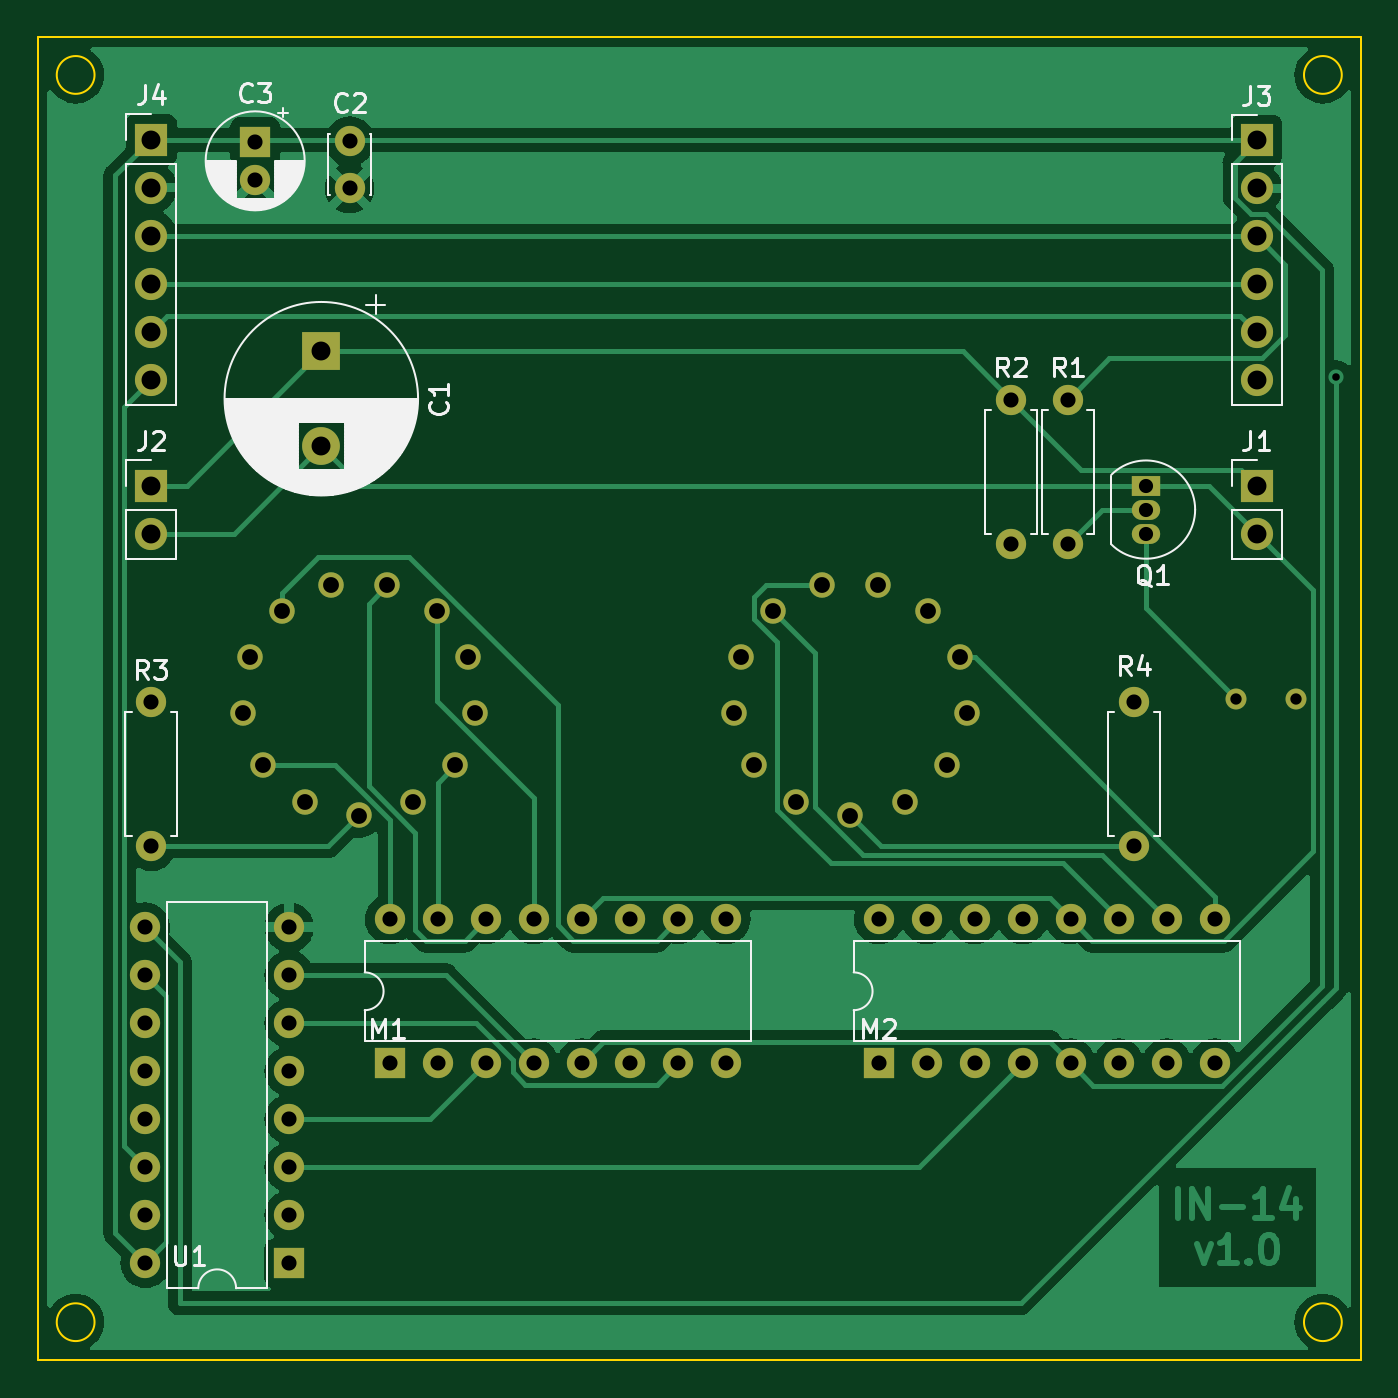
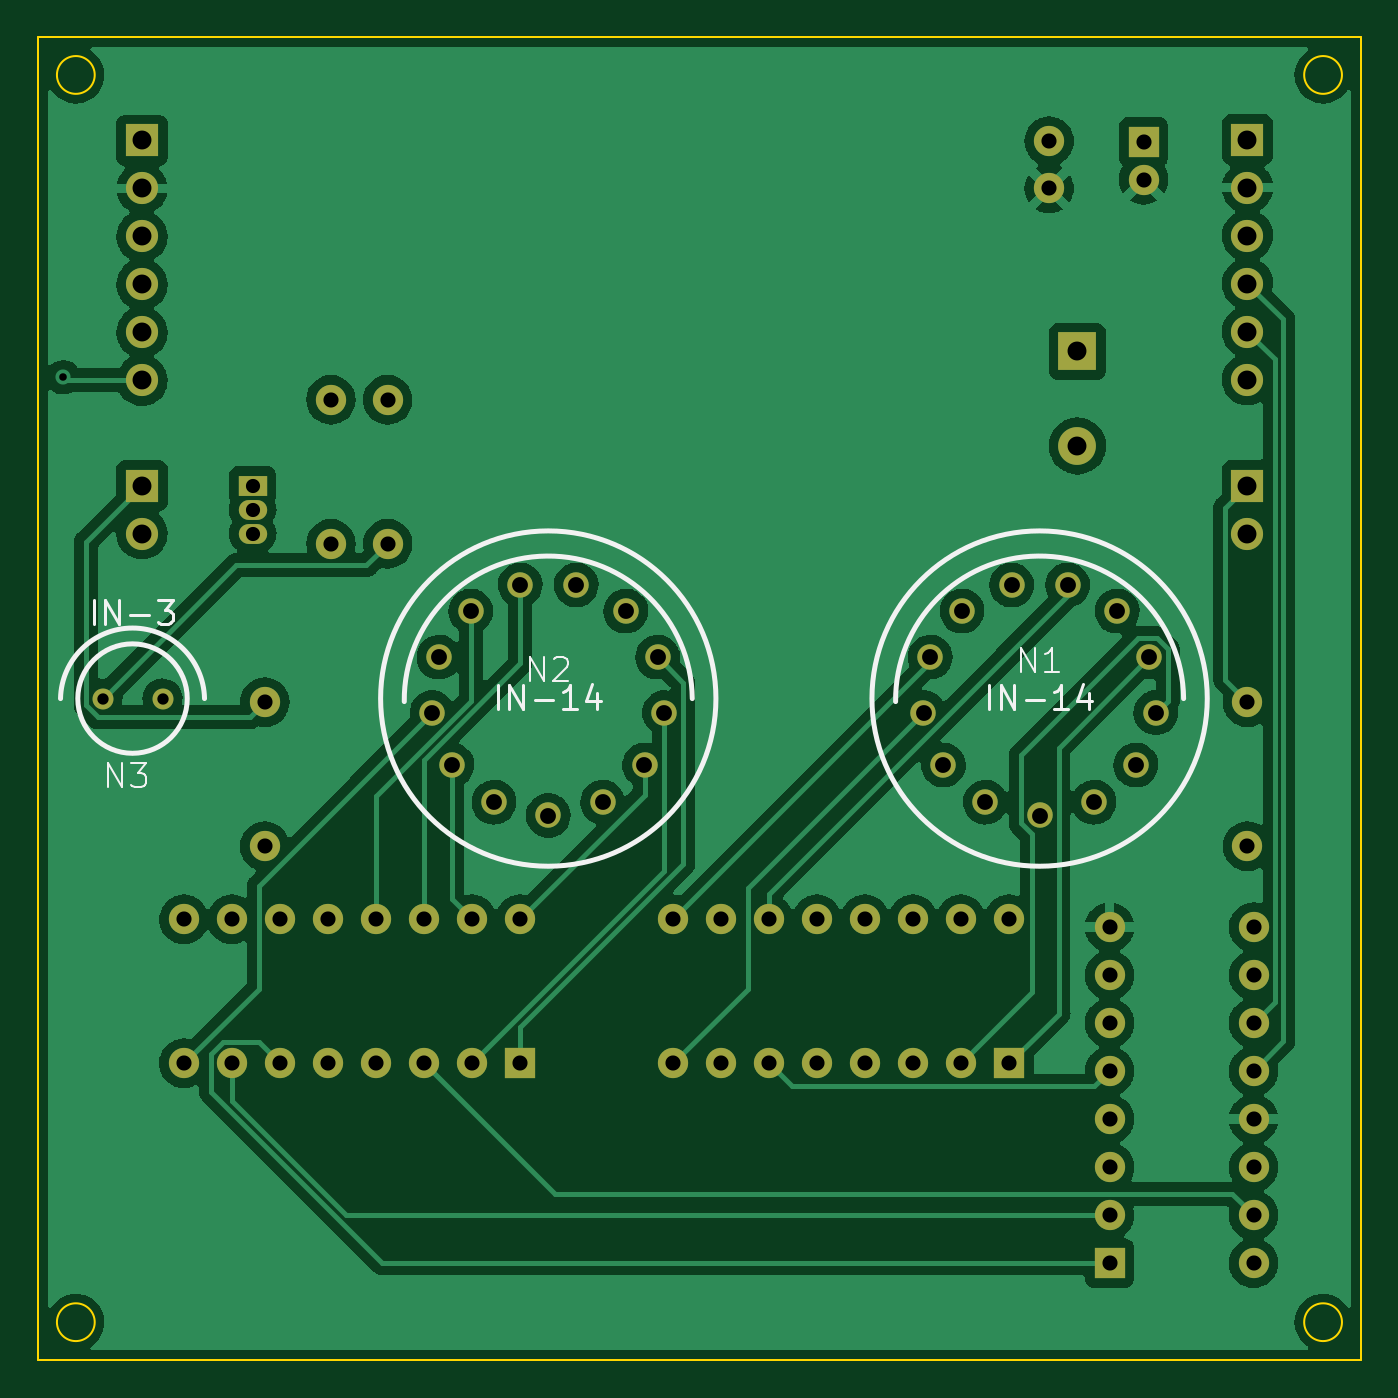
Circuit board: 11 layer files. Board 70.0 x 70.0 mm.
- bottom_copper: IN-14 Panel-B_Cu.gbr (187628 bytes)
- bottom_mask: IN-14 Panel-B_Mask.gbr (3991 bytes)
- paste: IN-14 Panel-B_Paste.gbr (457 bytes)
- bottom_silk: IN-14 Panel-B_Silkscreen.gbr (3854 bytes)
- outline: IN-14 Panel-Edge_Cuts.gbr (999 bytes)
- top_copper: IN-14 Panel-F_Cu.gbr (85885 bytes)
- top_mask: IN-14 Panel-F_Mask.gbr (3991 bytes)
- paste: IN-14 Panel-F_Paste.gbr (457 bytes)
- top_silk: IN-14 Panel-F_Silkscreen.gbr (28202 bytes)
- drill: IN-14 Panel-NPTH.drl (272 bytes)
- drill: IN-14 Panel-PTH.drl (2344 bytes)

=== bottom_copper: IN-14 Panel-B_Cu.gbr (187628 bytes, source omitted) ===
=== bottom_mask: IN-14 Panel-B_Mask.gbr ===
%TF.GenerationSoftware,KiCad,Pcbnew,(6.0.9)*%
%TF.CreationDate,2022-12-23T11:45:30+05:30*%
%TF.ProjectId,IN-14 Panel,494e2d31-3420-4506-916e-656c2e6b6963,1.0*%
%TF.SameCoordinates,Original*%
%TF.FileFunction,Soldermask,Bot*%
%TF.FilePolarity,Negative*%
%FSLAX46Y46*%
G04 Gerber Fmt 4.6, Leading zero omitted, Abs format (unit mm)*
G04 Created by KiCad (PCBNEW (6.0.9)) date 2022-12-23 11:45:30*
%MOMM*%
%LPD*%
G01*
G04 APERTURE LIST*
%ADD10C,1.600000*%
%ADD11O,1.600000X1.600000*%
%ADD12R,1.700000X1.700000*%
%ADD13O,1.700000X1.700000*%
%ADD14R,1.600000X1.600000*%
%ADD15R,1.500000X1.050000*%
%ADD16O,1.500000X1.050000*%
%ADD17R,2.000000X2.000000*%
%ADD18C,2.000000*%
%ADD19C,1.107440*%
%ADD20C,1.346200*%
G04 APERTURE END LIST*
D10*
%TO.C,R4*%
X163000000Y-112810000D03*
D11*
X163000000Y-105190000D03*
%TD*%
D12*
%TO.C,J2*%
X111000000Y-93725000D03*
D13*
X111000000Y-96265000D03*
%TD*%
D14*
%TO.C,U1*%
X118300000Y-134875000D03*
D11*
X118300000Y-132335000D03*
X118300000Y-129795000D03*
X118300000Y-127255000D03*
X118300000Y-124715000D03*
X118300000Y-122175000D03*
X118300000Y-119635000D03*
X118300000Y-117095000D03*
X110680000Y-117095000D03*
X110680000Y-119635000D03*
X110680000Y-122175000D03*
X110680000Y-124715000D03*
X110680000Y-127255000D03*
X110680000Y-129795000D03*
X110680000Y-132335000D03*
X110680000Y-134875000D03*
%TD*%
D15*
%TO.C,Q1*%
X163640000Y-93730000D03*
D16*
X163640000Y-95000000D03*
X163640000Y-96270000D03*
%TD*%
D17*
%TO.C,C1*%
X120000000Y-86632323D03*
D18*
X120000000Y-91632323D03*
%TD*%
D12*
%TO.C,J3*%
X169500000Y-75460000D03*
D13*
X169500000Y-78000000D03*
X169500000Y-80540000D03*
X169500000Y-83080000D03*
X169500000Y-85620000D03*
X169500000Y-88160000D03*
%TD*%
D10*
%TO.C,C2*%
X121500000Y-78000000D03*
X121500000Y-75500000D03*
%TD*%
%TO.C,R1*%
X159500000Y-89190000D03*
D11*
X159500000Y-96810000D03*
%TD*%
D10*
%TO.C,R2*%
X156500000Y-89190000D03*
D11*
X156500000Y-96810000D03*
%TD*%
D12*
%TO.C,J4*%
X111000000Y-75420000D03*
D13*
X111000000Y-77960000D03*
X111000000Y-80500000D03*
X111000000Y-83040000D03*
X111000000Y-85580000D03*
X111000000Y-88120000D03*
%TD*%
D12*
%TO.C,J1*%
X169500000Y-93725000D03*
D13*
X169500000Y-96265000D03*
%TD*%
D10*
%TO.C,R3*%
X111000000Y-112810000D03*
D11*
X111000000Y-105190000D03*
%TD*%
D14*
%TO.C,C3*%
X116500000Y-75544888D03*
D10*
X116500000Y-77544888D03*
%TD*%
D14*
%TO.C,M2*%
X149500000Y-124300000D03*
D11*
X152040000Y-124300000D03*
X154580000Y-124300000D03*
X157120000Y-124300000D03*
X159660000Y-124300000D03*
X162200000Y-124300000D03*
X164740000Y-124300000D03*
X167280000Y-124300000D03*
X167280000Y-116680000D03*
X164740000Y-116680000D03*
X162200000Y-116680000D03*
X159660000Y-116680000D03*
X157120000Y-116680000D03*
X154580000Y-116680000D03*
X152040000Y-116680000D03*
X149500000Y-116680000D03*
%TD*%
D14*
%TO.C,M1*%
X123625000Y-124300000D03*
D11*
X126165000Y-124300000D03*
X128705000Y-124300000D03*
X131245000Y-124300000D03*
X133785000Y-124300000D03*
X136325000Y-124300000D03*
X138865000Y-124300000D03*
X141405000Y-124300000D03*
X141405000Y-116680000D03*
X138865000Y-116680000D03*
X136325000Y-116680000D03*
X133785000Y-116680000D03*
X131245000Y-116680000D03*
X128705000Y-116680000D03*
X126165000Y-116680000D03*
X123625000Y-116680000D03*
%TD*%
D19*
%TO.C,N3*%
X171587500Y-105000000D03*
X168412500Y-105000000D03*
%TD*%
D20*
%TO.C,N1*%
X116907300Y-108515360D03*
X127092700Y-108515360D03*
X128144260Y-105744220D03*
X127786120Y-102805440D03*
X126104640Y-100367040D03*
X123480820Y-98990360D03*
X120519180Y-98990360D03*
X117895360Y-100367040D03*
X116213880Y-102805440D03*
X115855740Y-105744220D03*
X122000000Y-111187440D03*
X119124720Y-110478780D03*
X124875280Y-110478780D03*
%TD*%
%TO.C,N2*%
X142907300Y-108515360D03*
X153092700Y-108515360D03*
X154144260Y-105744220D03*
X153786120Y-102805440D03*
X152104640Y-100367040D03*
X149480820Y-98990360D03*
X146519180Y-98990360D03*
X143895360Y-100367040D03*
X142213880Y-102805440D03*
X141855740Y-105744220D03*
X148000000Y-111187440D03*
X145124720Y-110478780D03*
X150875280Y-110478780D03*
%TD*%
M02*

=== paste: IN-14 Panel-B_Paste.gbr ===
%TF.GenerationSoftware,KiCad,Pcbnew,(6.0.9)*%
%TF.CreationDate,2022-12-23T11:45:30+05:30*%
%TF.ProjectId,IN-14 Panel,494e2d31-3420-4506-916e-656c2e6b6963,1.0*%
%TF.SameCoordinates,Original*%
%TF.FileFunction,Paste,Bot*%
%TF.FilePolarity,Positive*%
%FSLAX46Y46*%
G04 Gerber Fmt 4.6, Leading zero omitted, Abs format (unit mm)*
G04 Created by KiCad (PCBNEW (6.0.9)) date 2022-12-23 11:45:30*
%MOMM*%
%LPD*%
G01*
G04 APERTURE LIST*
G04 APERTURE END LIST*
M02*

=== bottom_silk: IN-14 Panel-B_Silkscreen.gbr ===
%TF.GenerationSoftware,KiCad,Pcbnew,(6.0.9)*%
%TF.CreationDate,2022-12-23T11:45:30+05:30*%
%TF.ProjectId,IN-14 Panel,494e2d31-3420-4506-916e-656c2e6b6963,1.0*%
%TF.SameCoordinates,Original*%
%TF.FileFunction,Legend,Bot*%
%TF.FilePolarity,Positive*%
%FSLAX46Y46*%
G04 Gerber Fmt 4.6, Leading zero omitted, Abs format (unit mm)*
G04 Created by KiCad (PCBNEW (6.0.9)) date 2022-12-23 11:45:30*
%MOMM*%
%LPD*%
G01*
G04 APERTURE LIST*
%ADD10C,0.101600*%
%ADD11C,0.150000*%
%ADD12C,0.254000*%
G04 APERTURE END LIST*
D10*
%TO.C,N3*%
X171285119Y-109702023D02*
X171285119Y-108432023D01*
X170559404Y-109702023D01*
X170559404Y-108432023D01*
X170075595Y-108432023D02*
X169289404Y-108432023D01*
X169712738Y-108915833D01*
X169531309Y-108915833D01*
X169410357Y-108976309D01*
X169349880Y-109036785D01*
X169289404Y-109157738D01*
X169289404Y-109460119D01*
X169349880Y-109581071D01*
X169410357Y-109641547D01*
X169531309Y-109702023D01*
X169894166Y-109702023D01*
X170015119Y-109641547D01*
X170075595Y-109581071D01*
D11*
X172057258Y-101074523D02*
X172057258Y-99804523D01*
X171452496Y-101074523D02*
X171452496Y-99804523D01*
X170726782Y-101074523D01*
X170726782Y-99804523D01*
X170122020Y-100590714D02*
X169154401Y-100590714D01*
X168670591Y-99804523D02*
X167884401Y-99804523D01*
X168307734Y-100288333D01*
X168126306Y-100288333D01*
X168005353Y-100348809D01*
X167944877Y-100409285D01*
X167884401Y-100530238D01*
X167884401Y-100832619D01*
X167944877Y-100953571D01*
X168005353Y-101014047D01*
X168126306Y-101074523D01*
X168489163Y-101074523D01*
X168610115Y-101014047D01*
X168670591Y-100953571D01*
D10*
%TO.C,N1*%
X122967619Y-103574523D02*
X122967619Y-102304523D01*
X122241904Y-103574523D01*
X122241904Y-102304523D01*
X120971904Y-103574523D02*
X121697619Y-103574523D01*
X121334761Y-103574523D02*
X121334761Y-102304523D01*
X121455714Y-102485952D01*
X121576666Y-102606904D01*
X121697619Y-102667380D01*
D11*
X124660952Y-105574523D02*
X124660952Y-104304523D01*
X124056190Y-105574523D02*
X124056190Y-104304523D01*
X123330476Y-105574523D01*
X123330476Y-104304523D01*
X122725714Y-105090714D02*
X121758095Y-105090714D01*
X120488095Y-105574523D02*
X121213809Y-105574523D01*
X120850952Y-105574523D02*
X120850952Y-104304523D01*
X120971904Y-104485952D01*
X121092857Y-104606904D01*
X121213809Y-104667380D01*
X119399523Y-104727857D02*
X119399523Y-105574523D01*
X119701904Y-104244047D02*
X120004285Y-105151190D01*
X119218095Y-105151190D01*
D10*
%TO.C,N2*%
X148967619Y-104074523D02*
X148967619Y-102804523D01*
X148241904Y-104074523D01*
X148241904Y-102804523D01*
X147697619Y-102925476D02*
X147637142Y-102865000D01*
X147516190Y-102804523D01*
X147213809Y-102804523D01*
X147092857Y-102865000D01*
X147032380Y-102925476D01*
X146971904Y-103046428D01*
X146971904Y-103167380D01*
X147032380Y-103348809D01*
X147758095Y-104074523D01*
X146971904Y-104074523D01*
D11*
X150660952Y-105574523D02*
X150660952Y-104304523D01*
X150056190Y-105574523D02*
X150056190Y-104304523D01*
X149330476Y-105574523D01*
X149330476Y-104304523D01*
X148725714Y-105090714D02*
X147758095Y-105090714D01*
X146488095Y-105574523D02*
X147213809Y-105574523D01*
X146850952Y-105574523D02*
X146850952Y-104304523D01*
X146971904Y-104485952D01*
X147092857Y-104606904D01*
X147213809Y-104667380D01*
X145399523Y-104727857D02*
X145399523Y-105574523D01*
X145701904Y-104244047D02*
X146004285Y-105151190D01*
X145218095Y-105151190D01*
D12*
%TO.C,N3*%
X173809999Y-105000000D02*
G75*
G03*
X166190045Y-104997865I-3809999J-78740D01*
G01*
X172895600Y-105000000D02*
G75*
G03*
X172895600Y-105000000I-2895600J0D01*
G01*
%TO.C,N1*%
X129620000Y-105157480D02*
G75*
G03*
X114380000Y-105000000I-7620000J78740D01*
G01*
X130872220Y-105000000D02*
G75*
G03*
X130872220Y-105000000I-8872220J0D01*
G01*
%TO.C,N2*%
X155620000Y-105157480D02*
G75*
G03*
X140380000Y-105000000I-7620000J78740D01*
G01*
X156872220Y-105000000D02*
G75*
G03*
X156872220Y-105000000I-8872220J0D01*
G01*
%TD*%
M02*

=== outline: IN-14 Panel-Edge_Cuts.gbr ===
%TF.GenerationSoftware,KiCad,Pcbnew,(6.0.9)*%
%TF.CreationDate,2022-12-23T11:45:30+05:30*%
%TF.ProjectId,IN-14 Panel,494e2d31-3420-4506-916e-656c2e6b6963,1.0*%
%TF.SameCoordinates,Original*%
%TF.FileFunction,Profile,NP*%
%FSLAX46Y46*%
G04 Gerber Fmt 4.6, Leading zero omitted, Abs format (unit mm)*
G04 Created by KiCad (PCBNEW (6.0.9)) date 2022-12-23 11:45:30*
%MOMM*%
%LPD*%
G01*
G04 APERTURE LIST*
%TA.AperFunction,Profile*%
%ADD10C,0.100000*%
%TD*%
G04 APERTURE END LIST*
D10*
X108000000Y-72000000D02*
G75*
G03*
X108000000Y-72000000I-1000000J0D01*
G01*
X174000000Y-138000000D02*
G75*
G03*
X174000000Y-138000000I-1000000J0D01*
G01*
X105000000Y-70000000D02*
X175000000Y-70000000D01*
X175000000Y-70000000D02*
X175000000Y-140000000D01*
X175000000Y-140000000D02*
X105000000Y-140000000D01*
X105000000Y-140000000D02*
X105000000Y-70000000D01*
X174000000Y-72000000D02*
G75*
G03*
X174000000Y-72000000I-1000000J0D01*
G01*
X108000000Y-138000000D02*
G75*
G03*
X108000000Y-138000000I-1000000J0D01*
G01*
M02*

=== top_copper: IN-14 Panel-F_Cu.gbr (85885 bytes, source omitted) ===
=== top_mask: IN-14 Panel-F_Mask.gbr ===
%TF.GenerationSoftware,KiCad,Pcbnew,(6.0.9)*%
%TF.CreationDate,2022-12-23T11:45:30+05:30*%
%TF.ProjectId,IN-14 Panel,494e2d31-3420-4506-916e-656c2e6b6963,1.0*%
%TF.SameCoordinates,Original*%
%TF.FileFunction,Soldermask,Top*%
%TF.FilePolarity,Negative*%
%FSLAX46Y46*%
G04 Gerber Fmt 4.6, Leading zero omitted, Abs format (unit mm)*
G04 Created by KiCad (PCBNEW (6.0.9)) date 2022-12-23 11:45:30*
%MOMM*%
%LPD*%
G01*
G04 APERTURE LIST*
%ADD10C,1.600000*%
%ADD11O,1.600000X1.600000*%
%ADD12R,1.700000X1.700000*%
%ADD13O,1.700000X1.700000*%
%ADD14R,1.600000X1.600000*%
%ADD15R,1.500000X1.050000*%
%ADD16O,1.500000X1.050000*%
%ADD17R,2.000000X2.000000*%
%ADD18C,2.000000*%
%ADD19C,1.107440*%
%ADD20C,1.346200*%
G04 APERTURE END LIST*
D10*
%TO.C,R4*%
X163000000Y-112810000D03*
D11*
X163000000Y-105190000D03*
%TD*%
D12*
%TO.C,J2*%
X111000000Y-93725000D03*
D13*
X111000000Y-96265000D03*
%TD*%
D14*
%TO.C,U1*%
X118300000Y-134875000D03*
D11*
X118300000Y-132335000D03*
X118300000Y-129795000D03*
X118300000Y-127255000D03*
X118300000Y-124715000D03*
X118300000Y-122175000D03*
X118300000Y-119635000D03*
X118300000Y-117095000D03*
X110680000Y-117095000D03*
X110680000Y-119635000D03*
X110680000Y-122175000D03*
X110680000Y-124715000D03*
X110680000Y-127255000D03*
X110680000Y-129795000D03*
X110680000Y-132335000D03*
X110680000Y-134875000D03*
%TD*%
D15*
%TO.C,Q1*%
X163640000Y-93730000D03*
D16*
X163640000Y-95000000D03*
X163640000Y-96270000D03*
%TD*%
D17*
%TO.C,C1*%
X120000000Y-86632323D03*
D18*
X120000000Y-91632323D03*
%TD*%
D12*
%TO.C,J3*%
X169500000Y-75460000D03*
D13*
X169500000Y-78000000D03*
X169500000Y-80540000D03*
X169500000Y-83080000D03*
X169500000Y-85620000D03*
X169500000Y-88160000D03*
%TD*%
D10*
%TO.C,C2*%
X121500000Y-78000000D03*
X121500000Y-75500000D03*
%TD*%
%TO.C,R1*%
X159500000Y-89190000D03*
D11*
X159500000Y-96810000D03*
%TD*%
D10*
%TO.C,R2*%
X156500000Y-89190000D03*
D11*
X156500000Y-96810000D03*
%TD*%
D12*
%TO.C,J4*%
X111000000Y-75420000D03*
D13*
X111000000Y-77960000D03*
X111000000Y-80500000D03*
X111000000Y-83040000D03*
X111000000Y-85580000D03*
X111000000Y-88120000D03*
%TD*%
D12*
%TO.C,J1*%
X169500000Y-93725000D03*
D13*
X169500000Y-96265000D03*
%TD*%
D10*
%TO.C,R3*%
X111000000Y-112810000D03*
D11*
X111000000Y-105190000D03*
%TD*%
D14*
%TO.C,C3*%
X116500000Y-75544888D03*
D10*
X116500000Y-77544888D03*
%TD*%
D14*
%TO.C,M2*%
X149500000Y-124300000D03*
D11*
X152040000Y-124300000D03*
X154580000Y-124300000D03*
X157120000Y-124300000D03*
X159660000Y-124300000D03*
X162200000Y-124300000D03*
X164740000Y-124300000D03*
X167280000Y-124300000D03*
X167280000Y-116680000D03*
X164740000Y-116680000D03*
X162200000Y-116680000D03*
X159660000Y-116680000D03*
X157120000Y-116680000D03*
X154580000Y-116680000D03*
X152040000Y-116680000D03*
X149500000Y-116680000D03*
%TD*%
D14*
%TO.C,M1*%
X123625000Y-124300000D03*
D11*
X126165000Y-124300000D03*
X128705000Y-124300000D03*
X131245000Y-124300000D03*
X133785000Y-124300000D03*
X136325000Y-124300000D03*
X138865000Y-124300000D03*
X141405000Y-124300000D03*
X141405000Y-116680000D03*
X138865000Y-116680000D03*
X136325000Y-116680000D03*
X133785000Y-116680000D03*
X131245000Y-116680000D03*
X128705000Y-116680000D03*
X126165000Y-116680000D03*
X123625000Y-116680000D03*
%TD*%
D19*
%TO.C,N3*%
X171587500Y-105000000D03*
X168412500Y-105000000D03*
%TD*%
D20*
%TO.C,N1*%
X116907300Y-108515360D03*
X127092700Y-108515360D03*
X128144260Y-105744220D03*
X127786120Y-102805440D03*
X126104640Y-100367040D03*
X123480820Y-98990360D03*
X120519180Y-98990360D03*
X117895360Y-100367040D03*
X116213880Y-102805440D03*
X115855740Y-105744220D03*
X122000000Y-111187440D03*
X119124720Y-110478780D03*
X124875280Y-110478780D03*
%TD*%
%TO.C,N2*%
X142907300Y-108515360D03*
X153092700Y-108515360D03*
X154144260Y-105744220D03*
X153786120Y-102805440D03*
X152104640Y-100367040D03*
X149480820Y-98990360D03*
X146519180Y-98990360D03*
X143895360Y-100367040D03*
X142213880Y-102805440D03*
X141855740Y-105744220D03*
X148000000Y-111187440D03*
X145124720Y-110478780D03*
X150875280Y-110478780D03*
%TD*%
M02*

=== paste: IN-14 Panel-F_Paste.gbr ===
%TF.GenerationSoftware,KiCad,Pcbnew,(6.0.9)*%
%TF.CreationDate,2022-12-23T11:45:30+05:30*%
%TF.ProjectId,IN-14 Panel,494e2d31-3420-4506-916e-656c2e6b6963,1.0*%
%TF.SameCoordinates,Original*%
%TF.FileFunction,Paste,Top*%
%TF.FilePolarity,Positive*%
%FSLAX46Y46*%
G04 Gerber Fmt 4.6, Leading zero omitted, Abs format (unit mm)*
G04 Created by KiCad (PCBNEW (6.0.9)) date 2022-12-23 11:45:30*
%MOMM*%
%LPD*%
G01*
G04 APERTURE LIST*
G04 APERTURE END LIST*
M02*

=== top_silk: IN-14 Panel-F_Silkscreen.gbr (28202 bytes, source omitted) ===
=== drill: IN-14 Panel-NPTH.drl ===
M48
; DRILL file {KiCad (6.0.9)} date Fri Dec 23 11:45:32 2022
; FORMAT={-:-/ absolute / inch / decimal}
; #@! TF.CreationDate,2022-12-23T11:45:32+05:30
; #@! TF.GenerationSoftware,Kicad,Pcbnew,(6.0.9)
; #@! TF.FileFunction,NonPlated,1,2,NPTH
FMAT,2
INCH
%
G90
G05
T0
M30

=== drill: IN-14 Panel-PTH.drl ===
M48
; DRILL file {KiCad (6.0.9)} date Fri Dec 23 11:45:32 2022
; FORMAT={-:-/ absolute / inch / decimal}
; #@! TF.CreationDate,2022-12-23T11:45:32+05:30
; #@! TF.GenerationSoftware,Kicad,Pcbnew,(6.0.9)
; #@! TF.FileFunction,Plated,1,2,PTH
FMAT,2
INCH
; #@! TA.AperFunction,Plated,PTH,ViaDrill
T1C0.0157
; #@! TA.AperFunction,Plated,PTH,ComponentDrill
T2C0.0236
; #@! TA.AperFunction,Plated,PTH,ComponentDrill
T3C0.0295
; #@! TA.AperFunction,Plated,PTH,ComponentDrill
T4C0.0315
; #@! TA.AperFunction,Plated,PTH,ComponentDrill
T5C0.0330
; #@! TA.AperFunction,Plated,PTH,ComponentDrill
T6C0.0394
%
G90
G05
T1
X6.8376Y-3.4646
T2
X6.6304Y-4.1339
X6.7554Y-4.1339
T3
X6.4425Y-3.6902
X6.4425Y-3.7402
X6.4425Y-3.7902
T4
X4.3575Y-4.61
X4.3575Y-4.71
X4.3575Y-4.81
X4.3575Y-4.91
X4.3575Y-5.01
X4.3575Y-5.11
X4.3575Y-5.21
X4.3575Y-5.31
X4.3701Y-4.1413
X4.3701Y-4.4413
X4.5866Y-2.9742
X4.5866Y-3.0529
X4.6575Y-4.61
X4.6575Y-4.71
X4.6575Y-4.81
X4.6575Y-4.91
X4.6575Y-5.01
X4.6575Y-5.11
X4.6575Y-5.21
X4.6575Y-5.31
X4.7835Y-2.9724
X4.7835Y-3.0709
X4.8671Y-4.5937
X4.8671Y-4.8937
X4.9671Y-4.5937
X4.9671Y-4.8937
X5.0671Y-4.5937
X5.0671Y-4.8937
X5.1671Y-4.5937
X5.1671Y-4.8937
X5.2671Y-4.5937
X5.2671Y-4.8937
X5.3671Y-4.5937
X5.3671Y-4.8937
X5.4671Y-4.5937
X5.4671Y-4.8937
X5.5671Y-4.5937
X5.5671Y-4.8937
X5.8858Y-4.5937
X5.8858Y-4.8937
X5.9858Y-4.5937
X5.9858Y-4.8937
X6.0858Y-4.5937
X6.0858Y-4.8937
X6.1614Y-3.5114
X6.1614Y-3.8114
X6.1858Y-4.5937
X6.1858Y-4.8937
X6.2795Y-3.5114
X6.2795Y-3.8114
X6.2858Y-4.5937
X6.2858Y-4.8937
X6.3858Y-4.5937
X6.3858Y-4.8937
X6.4173Y-4.1413
X6.4173Y-4.4413
X6.4858Y-4.5937
X6.4858Y-4.8937
X6.5858Y-4.5937
X6.5858Y-4.8937
T5
X4.5612Y-4.1632
X4.5753Y-4.0475
X4.6026Y-4.2723
X4.6415Y-3.9515
X4.6899Y-4.3496
X4.7448Y-3.8973
X4.8031Y-4.3775
X4.8614Y-3.8973
X4.9163Y-4.3496
X4.9647Y-3.9515
X5.0036Y-4.2723
X5.0309Y-4.0475
X5.045Y-4.1632
X5.5849Y-4.1632
X5.599Y-4.0475
X5.6263Y-4.2723
X5.6652Y-3.9515
X5.7136Y-4.3496
X5.7685Y-3.8973
X5.8268Y-4.3775
X5.8851Y-3.8973
X5.94Y-4.3496
X5.9884Y-3.9515
X6.0273Y-4.2723
X6.0546Y-4.0475
X6.0687Y-4.1632
T6
X4.3701Y-2.9693
X4.3701Y-3.0693
X4.3701Y-3.1693
X4.3701Y-3.2693
X4.3701Y-3.3693
X4.3701Y-3.4693
X4.3701Y-3.69
X4.3701Y-3.79
X4.7244Y-3.4107
X4.7244Y-3.6076
X6.6732Y-2.9709
X6.6732Y-3.0709
X6.6732Y-3.1709
X6.6732Y-3.2709
X6.6732Y-3.3709
X6.6732Y-3.4709
X6.6732Y-3.69
X6.6732Y-3.79
T0
M30

